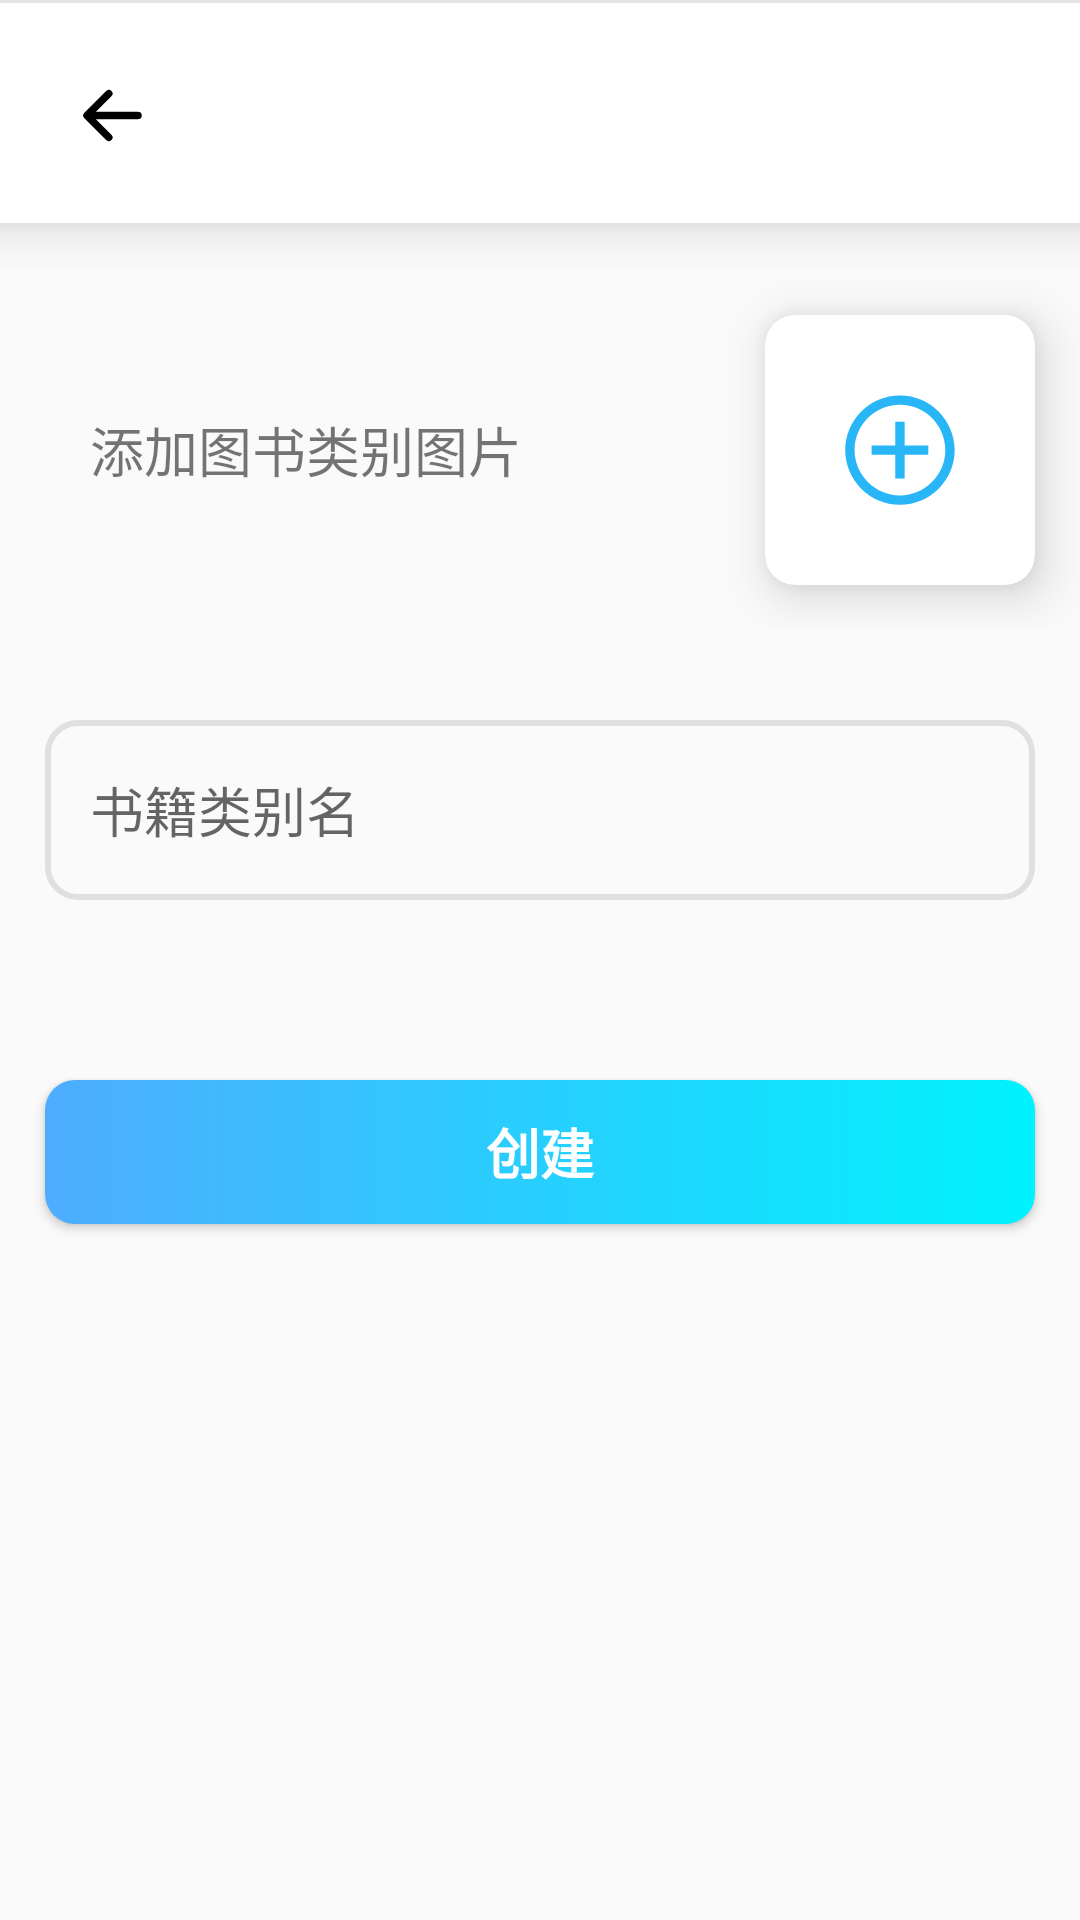

This screen was rendered from an Android layout file. Write that file and the resources it references.
<!-- AndroidManifest.xml: application theme Theme.BookStore -->
<!-- res/layout/activity_add_book_category.xml -->
<?xml version="1.0" encoding="utf-8"?>
<androidx.constraintlayout.widget.ConstraintLayout xmlns:android="http://schemas.android.com/apk/res/android"
    xmlns:app="http://schemas.android.com/apk/res-auto"
    xmlns:tools="http://schemas.android.com/tools"
    android:layout_width="match_parent"
    android:layout_height="match_parent"
    tools:context=".ui.BookCategoriesAddActivity">

    <include layout="@layout/layout_top_bar" />

    <LinearLayout
        android:layout_width="match_parent"
        android:layout_height="match_parent"
        android:orientation="vertical"
        android:paddingTop="90dp"
        app:layout_constraintStart_toStartOf="parent"
        app:layout_constraintTop_toTopOf="parent">

        <LinearLayout
            android:layout_width="match_parent"
            android:layout_height="120dp">

            <TextView
                android:layout_width="0dp"
                android:layout_height="match_parent"
                android:layout_gravity="center"
                android:layout_weight="1"
                android:gravity="center_vertical"
                android:paddingStart="30dp"
                android:paddingEnd="30dp"
                android:text="@string/add_book__category_image_text"
                android:textSize="18sp" />

            <androidx.cardview.widget.CardView
                android:layout_width="90dp"
                android:layout_height="90dp"
                android:layout_margin="15dp"
                app:cardCornerRadius="10dp"
                app:cardElevation="10dp">

                <ImageView
                    android:id="@+id/add_image_category_button"
                    android:layout_width="match_parent"
                    android:layout_height="match_parent"
                    android:padding="20dp"
                    android:src="@drawable/ic_add_image" />
            </androidx.cardview.widget.CardView>

        </LinearLayout>

        <EditText
            android:id="@+id/new_book_category_name"
            style="@style/addInput"
            android:hint="@string/add_book_category_name_text"
            android:inputType="text"
            android:maxLines="1" />

        <Button
            android:id="@+id/add_new_book_category_button"
            android:layout_width="match_parent"
            android:layout_height="wrap_content"
            android:layout_gravity="center"
            android:layout_marginStart="15dp"
            android:layout_marginTop="60dp"
            android:layout_marginEnd="15dp"
            android:background="@drawable/ic_add_button"
            android:text="@string/create"
            android:textColor="@color/whiteTextColor"
            android:textSize="18sp"
            android:textStyle="bold" />
    </LinearLayout>


</androidx.constraintlayout.widget.ConstraintLayout>
<!-- res/layout/layout_top_bar.xml (included above) -->
<?xml version="1.0" encoding="utf-8"?>
<RelativeLayout xmlns:android="http://schemas.android.com/apk/res/android"
    xmlns:app="http://schemas.android.com/apk/res-auto"
    android:layout_width="match_parent"
    android:layout_height="90dp"
    android:elevation="999dp">

    <androidx.cardview.widget.CardView
        android:layout_width="match_parent"
        android:layout_height="120dp"
        android:layout_marginStart="-15dp"
        android:layout_marginTop="-15dp"
        android:layout_marginEnd="-15dp"
        app:cardElevation="10dp"
        app:cardUseCompatPadding="true">

        <ImageView
            android:id="@+id/back_home_image"
            android:layout_width="75dp"
            android:layout_height="75dp"
            android:layout_marginStart="4dp"
            android:padding="18dp"
            android:src="@drawable/ic_back"
            app:tint="@color/bottomNavigationIconColor" />

        <TextView
            android:id="@+id/top_bar_text"
            android:layout_width="match_parent"
            android:layout_height="wrap_content"
            android:layout_gravity="center"
            android:layout_marginStart="4dp"
            android:gravity="center"
            android:textColor="#424242"
            android:textSize="22sp"
            android:textStyle="bold" />
    </androidx.cardview.widget.CardView>
</RelativeLayout>
<!-- resources referenced by this layout -->
<resources>
  <color name="whiteTextColor">#fff</color>
  <!-- drawable ic_add_button (drawable) -->
  <?xml version="1.0" encoding="utf-8"?>
  <shape xmlns:android="http://schemas.android.com/apk/res/android"
      android:shape="rectangle">
      <corners android:radius="10dp" />
      <gradient
          android:angle="0"
          android:centerX="35%"
          android:endColor="#00f2fe"
          android:startColor="#4facfe"
          android:type="linear" />
      <padding
          android:bottom="0dp"
          android:left="0dp"
          android:right="0dp"
          android:top="0dp" />
  </shape>
  <!-- drawable ic_add_image (drawable) -->
  <?xml version="1.0" encoding="utf-8"?>
  <vector xmlns:android="http://schemas.android.com/apk/res/android"
      android:width="1024dp"
      android:height="1024dp"
      android:viewportWidth="1024"
      android:viewportHeight="1024">
  
      <path
          android:fillColor="#29B6F6"
          android:pathData="M511.7 139.1C305.3 139.1 138 306.4 138 512.8s167.3 373.7 373.7 373.7 373.7-167.3 373.7-373.7-167.3-373.7-373.7-373.7z m0 683.4C340.9 822.5 202 683.6 202 512.8c0-170.8 138.9-309.7 309.7-309.7 170.8 0 309.7 138.9 309.7 309.7 0 170.8-138.9 309.7-309.7 309.7z" />
      <path
          android:fillColor="#29B6F6"
          android:pathData="M543.7 319.4h-64v161.4H318.3v64h161.4v161.5h64V544.8h161.5v-64H543.7z" />
  </vector>
  <!-- drawable ic_back (drawable) -->
  <?xml version="1.0" encoding="utf-8"?>
  <vector xmlns:android="http://schemas.android.com/apk/res/android"
      android:width="16dp"
      android:height="16dp"
      android:viewportWidth="16"
      android:viewportHeight="16">
  
      <path
          android:fillColor="#000000"
          android:fillType="evenOdd"
          android:pathData="M12 8a0.5 0.5 0 0 1-0.5 0.5 H5.707l2.147 2.146a0.5 0.5 0 0 1-0.708 0.708 l-3-3a0.5 0.5 0 0 1 0-0.708l3-3a0.5 0.5 0 1 1 0.708 0.708 L5.707 7.5H11.5a0.5 0.5 0 0 1 0.5 0.5 z" />
  </vector>
  <string name="add_book__category_image_text">添加图书类别图片</string>
  <string name="add_book_category_name_text">书籍类别名</string>
  <string name="create">创建</string>
  <style name="addInput">
          <item name="android:layout_width">match_parent</item>
          <item name="android:layout_height">60dp</item>
          <item name="android:layout_marginTop">30dp</item>
          <item name="android:layout_marginStart">15dp</item>
          <item name="android:layout_marginEnd">15dp</item>
          <item name="android:paddingStart">15dp</item>
          <item name="android:paddingEnd">15dp</item>
          <item name="android:background">@drawable/ic_background_add_input</item>
      </style>
  <style name="Theme.BookStore" parent="Theme.MaterialComponents.DayNight.NoActionBar.Bridge">
          
          <item name="colorPrimary">@color/purple_500</item>
          <item name="colorPrimaryVariant">@color/purple_700</item>
          <item name="colorOnPrimary">@color/white</item>
          
          <item name="colorSecondary">@color/teal_200</item>
          <item name="colorSecondaryVariant">@color/teal_700</item>
          <item name="colorOnSecondary">@color/black</item>
          
          <item name="android:statusBarColor" tools:targetApi="l">?attr/colorPrimaryVariant</item>
          
      </style>
  <!-- drawable ic_background_add_input (drawable) -->
  <shape xmlns:android="http://schemas.android.com/apk/res/android"
      android:shape="rectangle">
      
      <stroke
          android:width="2dp"
          android:color="#E0E0E0" />
  
      
      <corners android:radius="10dp" />
  
      
      
      
  </shape>
  <color name="purple_500">#FF6200EE</color>
  <color name="purple_700">#FF3700B3</color>
  <color name="white">#FFFFFFFF</color>
  <color name="teal_200">#FF03DAC5</color>
  <color name="teal_700">#FF018786</color>
  <color name="black">#FF000000</color>
</resources>
